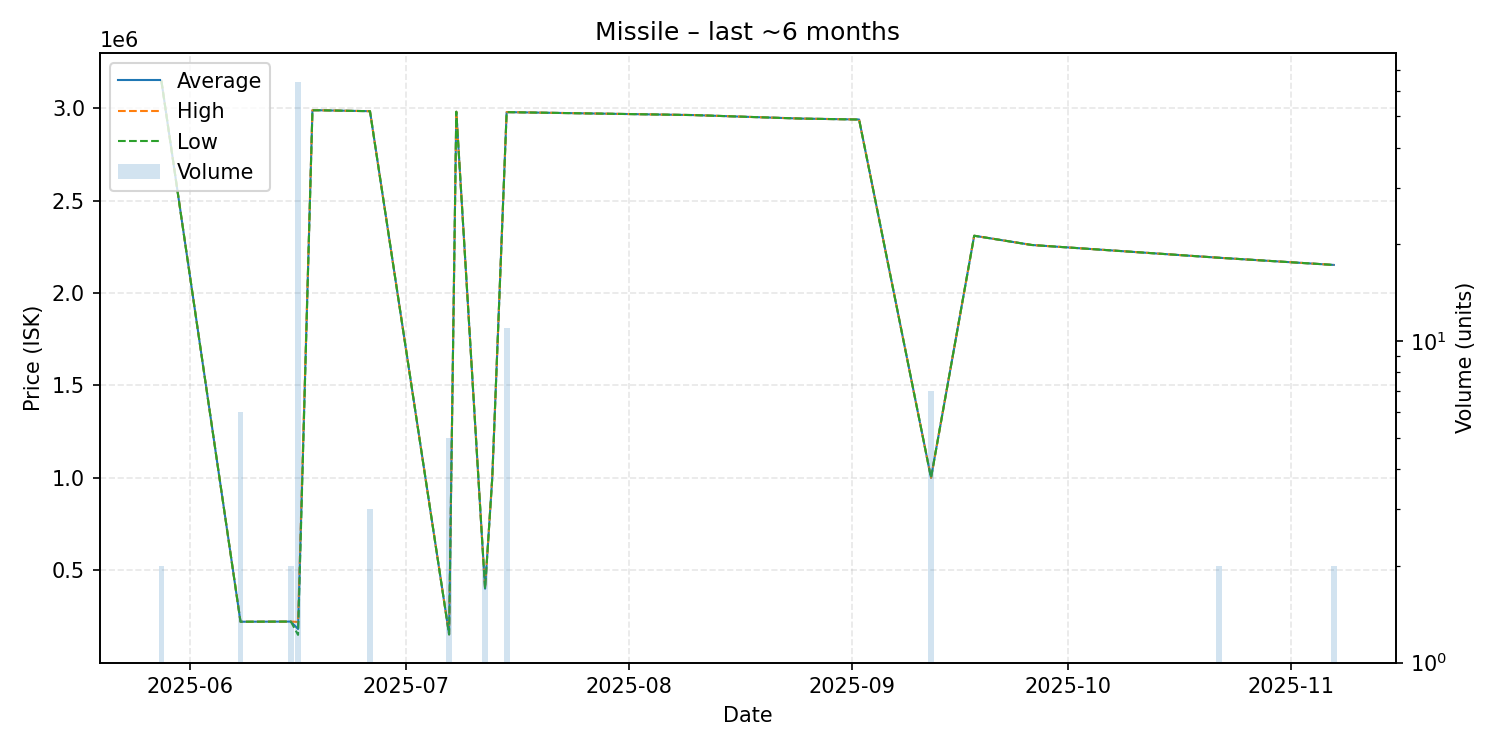

The file beside this chart, header and first rows:
date, average, highest, lowest, order_count, volume
2025-05-28, 3148500, 3149000, 3148000, 2, 2
2025-06-08, 221100, 221100, 221100, 1, 6
2025-06-15, 222000, 222000, 222000, 1, 2
2025-06-16, 181734, 220000, 150000, 5, 64
2025-06-18, 2989000, 2989000, 2989000, 1, 1
2025-06-19, 2989000, 2989000, 2989000, 1, 1
2025-06-26, 2984000, 2984000, 2984000, 2, 3
2025-07-07, 152600, 152600, 152600, 1, 5
2025-07-08, 2981000, 2981000, 2981000, 1, 1
2025-07-12, 400000, 400000, 400000, 1, 2
2025-07-13, 1000000, 1000000, 1000000, 1, 1
2025-07-15, 2979000, 2979000, 2979000, 2, 11
2025-08-10, 2963000, 2963000, 2963000, 1, 1
2025-08-17, 2954000, 2954000, 2954000, 1, 1
2025-08-25, 2944000, 2944000, 2944000, 1, 1
2025-09-02, 2939000, 2939000, 2939000, 1, 1
2025-09-12, 1000000, 1000000, 1000000, 1, 7
2025-09-18, 2310000, 2310000, 2310000, 1, 1
2025-09-26, 2260000, 2260000, 2260000, 1, 1
2025-10-22, 2191000, 2191000, 2191000, 1, 2
2025-11-07, 2152000, 2152000, 2152000, 2, 2
